Dataset: images_organized (GitHub, Alexr626/Warehouse-shelf-classifier). Classes: empty shelf, filled shelf.

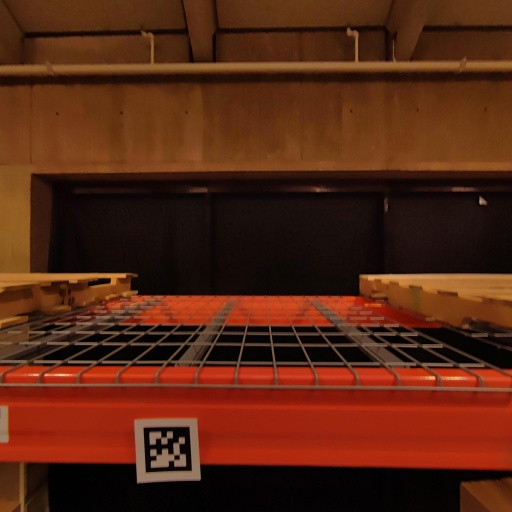
Label: empty shelf

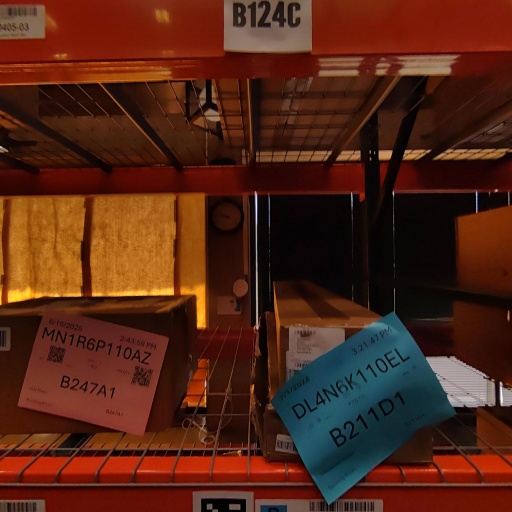
Label: filled shelf

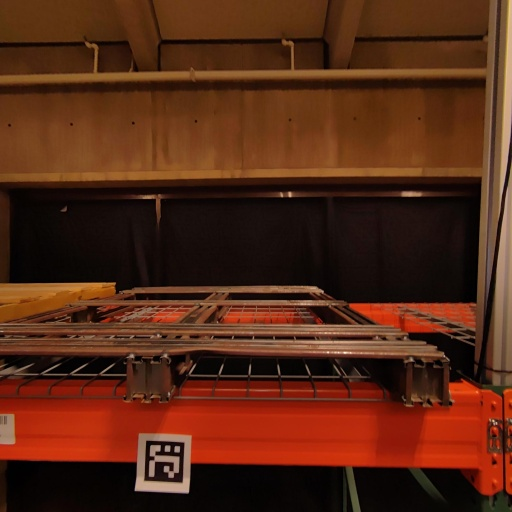
Label: empty shelf

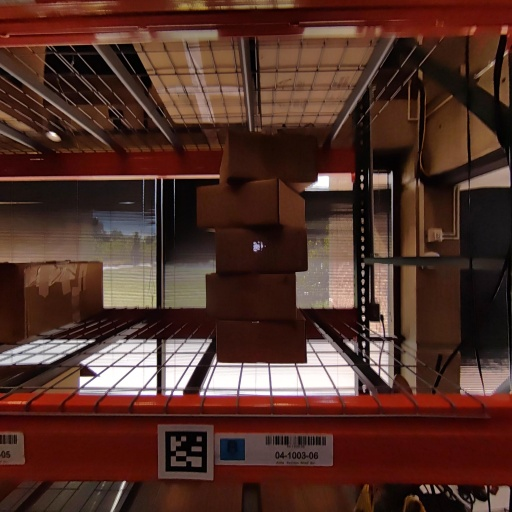
Label: filled shelf

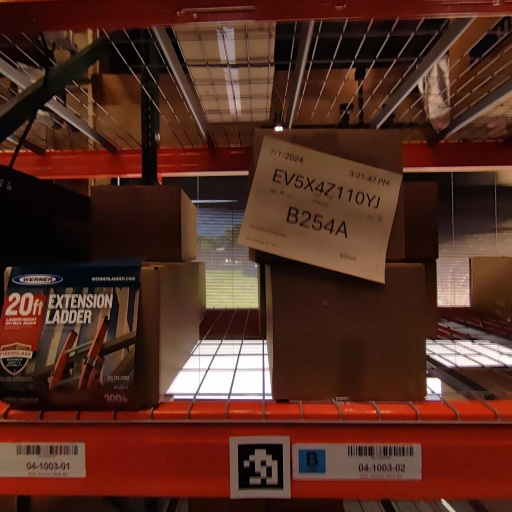
Label: filled shelf

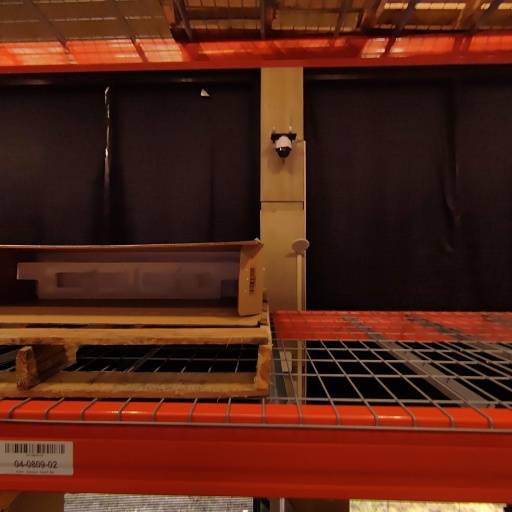
Label: filled shelf
